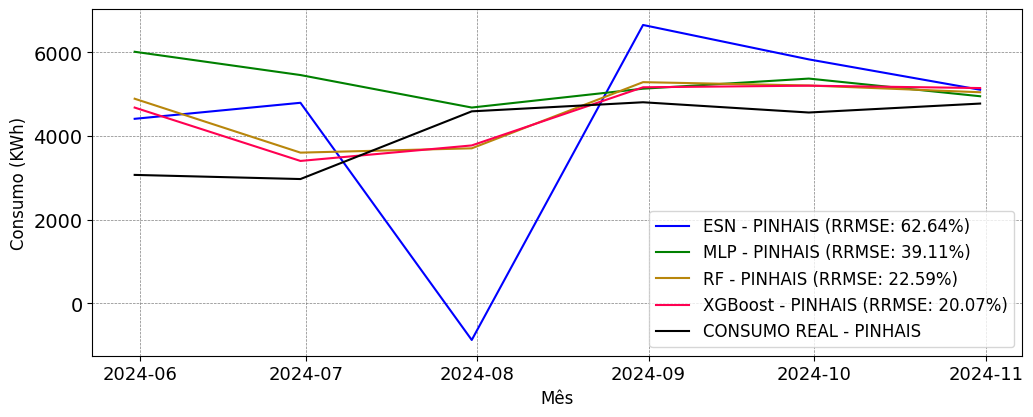

The file beside this chart, header and first rows:
; MAPE; RRMSE
ESN; 0.4956; 0.6264
MLP; 0.3496; 0.3911
RF; 0.2161; 0.2259
XGBoost; 0.1901; 0.2007
